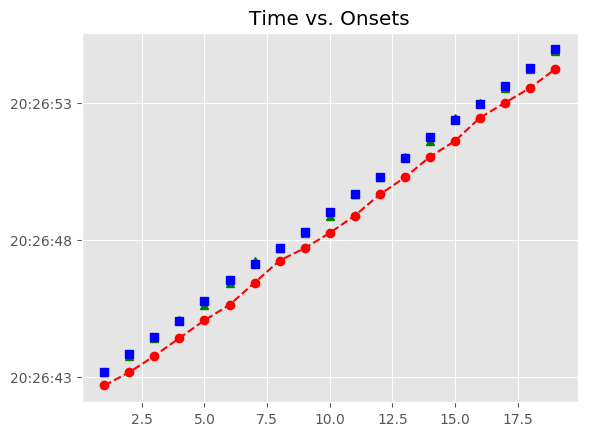

The data file committed next to this chart (first rows):
, Asynchrony, Tap Onset, Test, True Onset, User ID, IOI, Max, Min, Sanitized Tap Onset, Sanitized Asynchrony, Sanitized Mean Asynchrony, Sanitized Std Dev Asynchrony, Mean Asynchrony, Std Dev Asynchrony
1, -487.1, 2018-05-05 20:26:42.696822000, A4b2, 2018-05-05 20:26:43.183930000, 399.0, 0 days 00:00:00.673379000, 2018-05-05 20:26:43.520619500, 2018-05-05 20:26:42.858851000, 2018-05-05 20:26:43.179980000, -3.95, -27.4, 72.2, -670.1, 107
2, -677.3, 2018-05-05 20:26:43.179980000, A4b2, 2018-05-05 20:26:43.857309000, 399.0, 0 days 00:00:00.603719000, 2018-05-05 20:26:44.159168500, 2018-05-05 20:26:43.520619500, 2018-05-05 20:26:43.773750000, -83.56, -27.4, 72.2, -670.1, 107
3, -687.3, 2018-05-05 20:26:43.773750000, A4b2, 2018-05-05 20:26:44.461028000, 399.0, 0 days 00:00:00.603719000, 2018-05-05 20:26:44.762887500, 2018-05-05 20:26:44.159168500, 2018-05-05 20:26:44.427988000, -33.04, -27.4, 72.2, -670.1, 107
4, -636.8, 2018-05-05 20:26:44.427988000, A4b2, 2018-05-05 20:26:45.064747000, 399.0, 0 days 00:00:00.696598000, 2018-05-05 20:26:45.413046000, 2018-05-05 20:26:44.762887500, 2018-05-05 20:26:45.075153000, 10.41, -27.4, 72.2, -670.1, 107
5, -686.2, 2018-05-05 20:26:45.075153000, A4b2, 2018-05-05 20:26:45.761345000, 399.0, 0 days 00:00:00.766259000, 2018-05-05 20:26:46.144474500, 2018-05-05 20:26:45.413046000, 2018-05-05 20:26:45.636537000, -124.8, -27.4, 72.2, -670.1, 107
6, -891.1, 2018-05-05 20:26:45.636537000, A4b2, 2018-05-05 20:26:46.527604000, 399.0, 0 days 00:00:00.603719000, 2018-05-05 20:26:46.829463500, 2018-05-05 20:26:46.144474500, 2018-05-05 20:26:46.446889000, -80.72, -27.4, 72.2, -670.1, 107
7, -684.4, 2018-05-05 20:26:46.446889000, A4b2, 2018-05-05 20:26:47.131323000, 399.0, 0 days 00:00:00.580499000, 2018-05-05 20:26:47.421572500, 2018-05-05 20:26:46.829463500, 2018-05-05 20:26:47.255330000, 124, -27.4, 72.2, -670.1, 107
8, -456.5, 2018-05-05 20:26:47.255330000, A4b2, 2018-05-05 20:26:47.711822000, 399.0, 0 days 00:00:00.580498000, 2018-05-05 20:26:48.002071000, 2018-05-05 20:26:47.421572500, 2018-05-05 20:26:47.705718000, -6.104, -27.4, 72.2, -670.1, 107
9, -586.6, 2018-05-05 20:26:47.705718000, A4b2, 2018-05-05 20:26:48.292320000, 399.0, 0 days 00:00:00.719819000, 2018-05-05 20:26:48.652229500, 2018-05-05 20:26:48.002071000, 2018-05-05 20:26:48.260483000, -31.84, -27.4, 72.2, -670.1, 107
10, -751.7, 2018-05-05 20:26:48.260483000, A4b2, 2018-05-05 20:26:49.012139000, 399.0, 0 days 00:00:00.673379000, 2018-05-05 20:26:49.348828500, 2018-05-05 20:26:48.652229500, 2018-05-05 20:26:48.893943000, -118.2, -27.4, 72.2, -670.1, 107
11, -791.6, 2018-05-05 20:26:48.893943000, A4b2, 2018-05-05 20:26:49.685518000, 399.0, 0 days 00:00:00.603718000, 2018-05-05 20:26:49.987377000, 2018-05-05 20:26:49.348828500, 2018-05-05 20:26:49.666308000, -19.21, -27.4, 72.2, -670.1, 107
12, -622.9, 2018-05-05 20:26:49.666308000, A4b2, 2018-05-05 20:26:50.289236000, 399.0, 0 days 00:00:00.696599000, 2018-05-05 20:26:50.637535500, 2018-05-05 20:26:49.987377000, 2018-05-05 20:26:50.288222000, -1.014, -27.4, 72.2, -670.1, 107
13, -697.6, 2018-05-05 20:26:50.288222000, A4b2, 2018-05-05 20:26:50.985835000, 399.0, 0 days 00:00:00.789479000, 2018-05-05 20:26:51.380574500, 2018-05-05 20:26:50.637535500, 2018-05-05 20:26:51.041552000, 55.72, -27.4, 72.2, -670.1, 107
14, -733.8, 2018-05-05 20:26:51.041552000, A4b2, 2018-05-05 20:26:51.775314000, 399.0, 0 days 00:00:00.603718000, 2018-05-05 20:26:52.077173000, 2018-05-05 20:26:51.380574500, 2018-05-05 20:26:51.618175000, -157.1, -27.4, 72.2, -670.1, 107
15, -760.9, 2018-05-05 20:26:51.618175000, A4b2, 2018-05-05 20:26:52.379032000, 399.0, 0 days 00:00:00.603719000, 2018-05-05 20:26:52.680891500, 2018-05-05 20:26:52.077173000, 2018-05-05 20:26:52.468624000, 89.59, -27.4, 72.2, -670.1, 107
16, -514.1, 2018-05-05 20:26:52.468624000, A4b2, 2018-05-05 20:26:52.982751000, 399.0, 0 days 00:00:00.650159000, 2018-05-05 20:26:53.307830500, 2018-05-05 20:26:52.680891500, 2018-05-05 20:26:53.012439000, 29.69, -27.4, 72.2, -670.1, 107
17, -620.5, 2018-05-05 20:26:53.012439000, A4b2, 2018-05-05 20:26:53.632910000, 399.0, 0 days 00:00:00.650159000, 2018-05-05 20:26:53.957989500, 2018-05-05 20:26:53.307830500, 2018-05-05 20:26:53.555420000, -77.49, -27.4, 72.2, -670.1, 107
18, -727.6, 2018-05-05 20:26:53.555420000, A4b2, 2018-05-05 20:26:54.283069000, 399.0, 0 days 00:00:00.673378000, 2018-05-05 20:26:54.619758000, 2018-05-05 20:26:53.957989500, 2018-05-05 20:26:54.238233000, -44.84, -27.4, 72.2, -670.1, 107
19, -718.2, 2018-05-05 20:26:54.238233000, A4b2, 2018-05-05 20:26:54.956447000, 399.0, 0 days 00:00:00.673379000, 2018-05-05 20:26:55.293136500, 2018-05-05 20:26:54.619758000, 2018-05-05 20:26:54.908361000, -48.09, -27.4, 72.2, -670.1, 107
